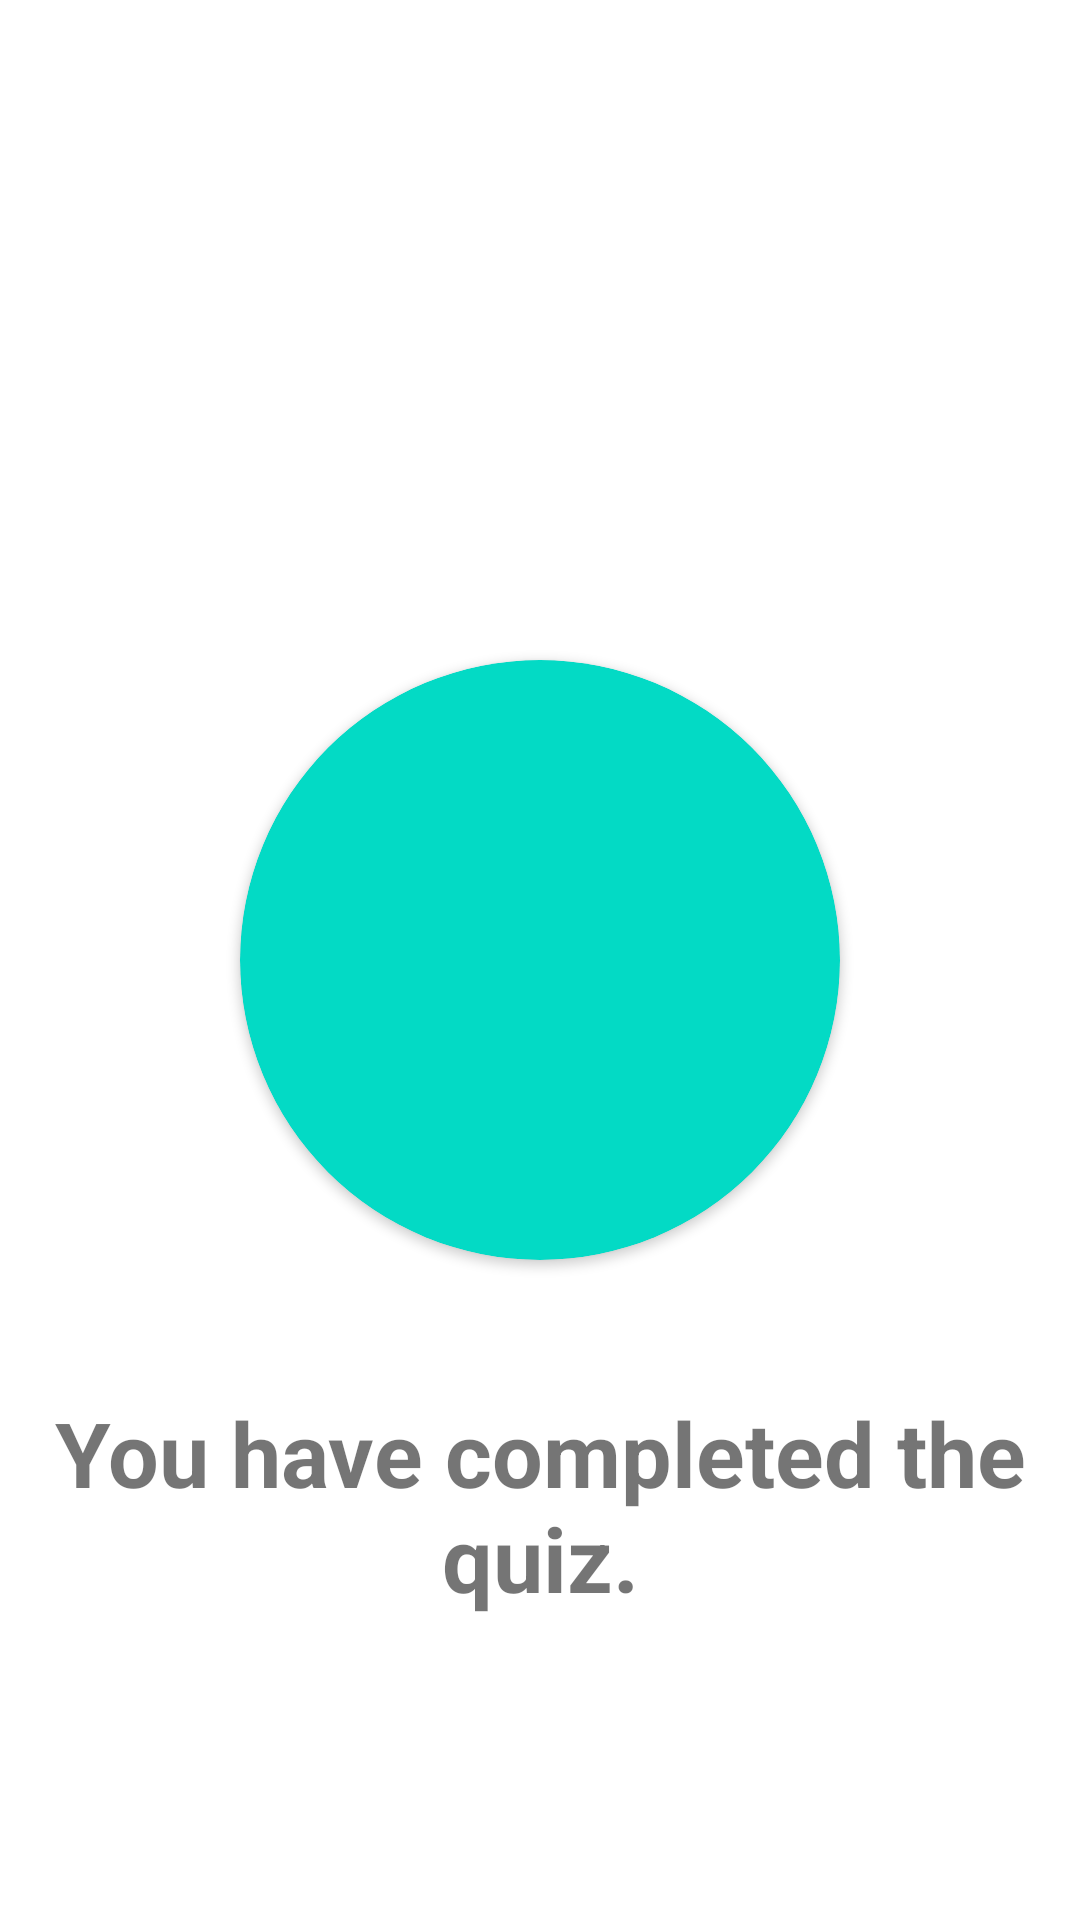

This screen was rendered from an Android layout file. Write that file and the resources it references.
<!-- AndroidManifest.xml: application theme Theme.Quizzy -->
<!-- res/layout/activity_popup.xml -->
<?xml version="1.0" encoding="utf-8"?>
<androidx.constraintlayout.widget.ConstraintLayout xmlns:android="http://schemas.android.com/apk/res/android"
    xmlns:app="http://schemas.android.com/apk/res-auto"
    xmlns:tools="http://schemas.android.com/tools"
    android:layout_width="match_parent"
    android:layout_height="match_parent"
    tools:context=".popup">

    <androidx.cardview.widget.CardView
        android:id="@+id/cardView2"
        android:layout_width="200dp"
        android:layout_height="200dp"
        app:cardBackgroundColor="@color/teal_200"
        app:cardCornerRadius="200dp"
        app:layout_constraintBottom_toBottomOf="parent"
        app:layout_constraintEnd_toEndOf="parent"
        app:layout_constraintStart_toStartOf="parent"
        app:layout_constraintTop_toTopOf="parent" >

        <ImageView
            android:id="@+id/imageView"
            android:layout_width="100dp"
            android:layout_height="100dp"
            android:layout_gravity="center"
            app:srcCompat="@drawable/avd_done_" />
    </androidx.cardview.widget.CardView>

    <TextView
        android:layout_width="wrap_content"
        android:layout_height="wrap_content"
        android:layout_marginTop="44dp"
        android:text="You have completed the quiz."
        android:gravity="center"
        android:textSize="30dp"
        android:textStyle="bold"
        app:layout_constraintEnd_toEndOf="parent"
        app:layout_constraintStart_toStartOf="parent"
        app:layout_constraintTop_toBottomOf="@+id/cardView2" />

</androidx.constraintlayout.widget.ConstraintLayout>
<!-- resources referenced by this layout -->
<resources>
  <!-- drawable avd_done_ (drawable-v24) -->
  <animated-vector xmlns:android="http://schemas.android.com/apk/res/android"
      xmlns:aapt="http://schemas.android.com/aapt"
      xmlns:tools="http://schemas.android.com/tools"
      tools:targetApi="lollipop">
      <aapt:attr name="android:drawable">
          <vector
              android:name="vector"
              android:width="84dp"
              android:height="60dp"
              android:viewportWidth="84"
              android:viewportHeight="60">
              <path
                  android:name="path"
                  android:pathData="M 3.536 27.097 L 30.258 53.819 L 80.541 3.536"
                  android:strokeColor="#FFFFFF"
                  android:strokeWidth="10"
                  android:trimPathEnd="0"/>
          </vector>
      </aapt:attr>
      <target android:name="path">
          <aapt:attr name="android:animation">
              <objectAnimator
                  android:propertyName="trimPathEnd"
                  android:duration="700"
                  android:valueFrom="0"
                  android:valueTo="1"
                  android:valueType="floatType"
                  android:interpolator="@android:interpolator/fast_out_slow_in"/>
          </aapt:attr>
      </target>
  </animated-vector>
  <style name="Theme.Quizzy" parent="Theme.MaterialComponents.DayNight.DarkActionBar">
          
          <item name="colorPrimary">@color/purple_500</item>
          <item name="colorPrimaryVariant">@color/purple_700</item>
          <item name="colorOnPrimary">@color/white</item>
          
          <item name="colorSecondary">@color/teal_200</item>
          <item name="colorSecondaryVariant">@color/teal_700</item>
          <item name="colorOnSecondary">@color/black</item>
          
          <item name="android:statusBarColor">?attr/colorPrimaryVariant</item>
          
      </style>
  <!-- not gathered from this repository: default colours our renderer supplied (Android Studio template values) -->
  <color name="purple_500">#FF6200EE</color>
  <color name="purple_700">#FF3700B3</color>
  <color name="teal_200">#FF03DAC5</color>
  <color name="teal_700">#FF018786</color>
  <color name="black">#FF000000</color>
  <color name="white">#FFFFFFFF</color>
</resources>
